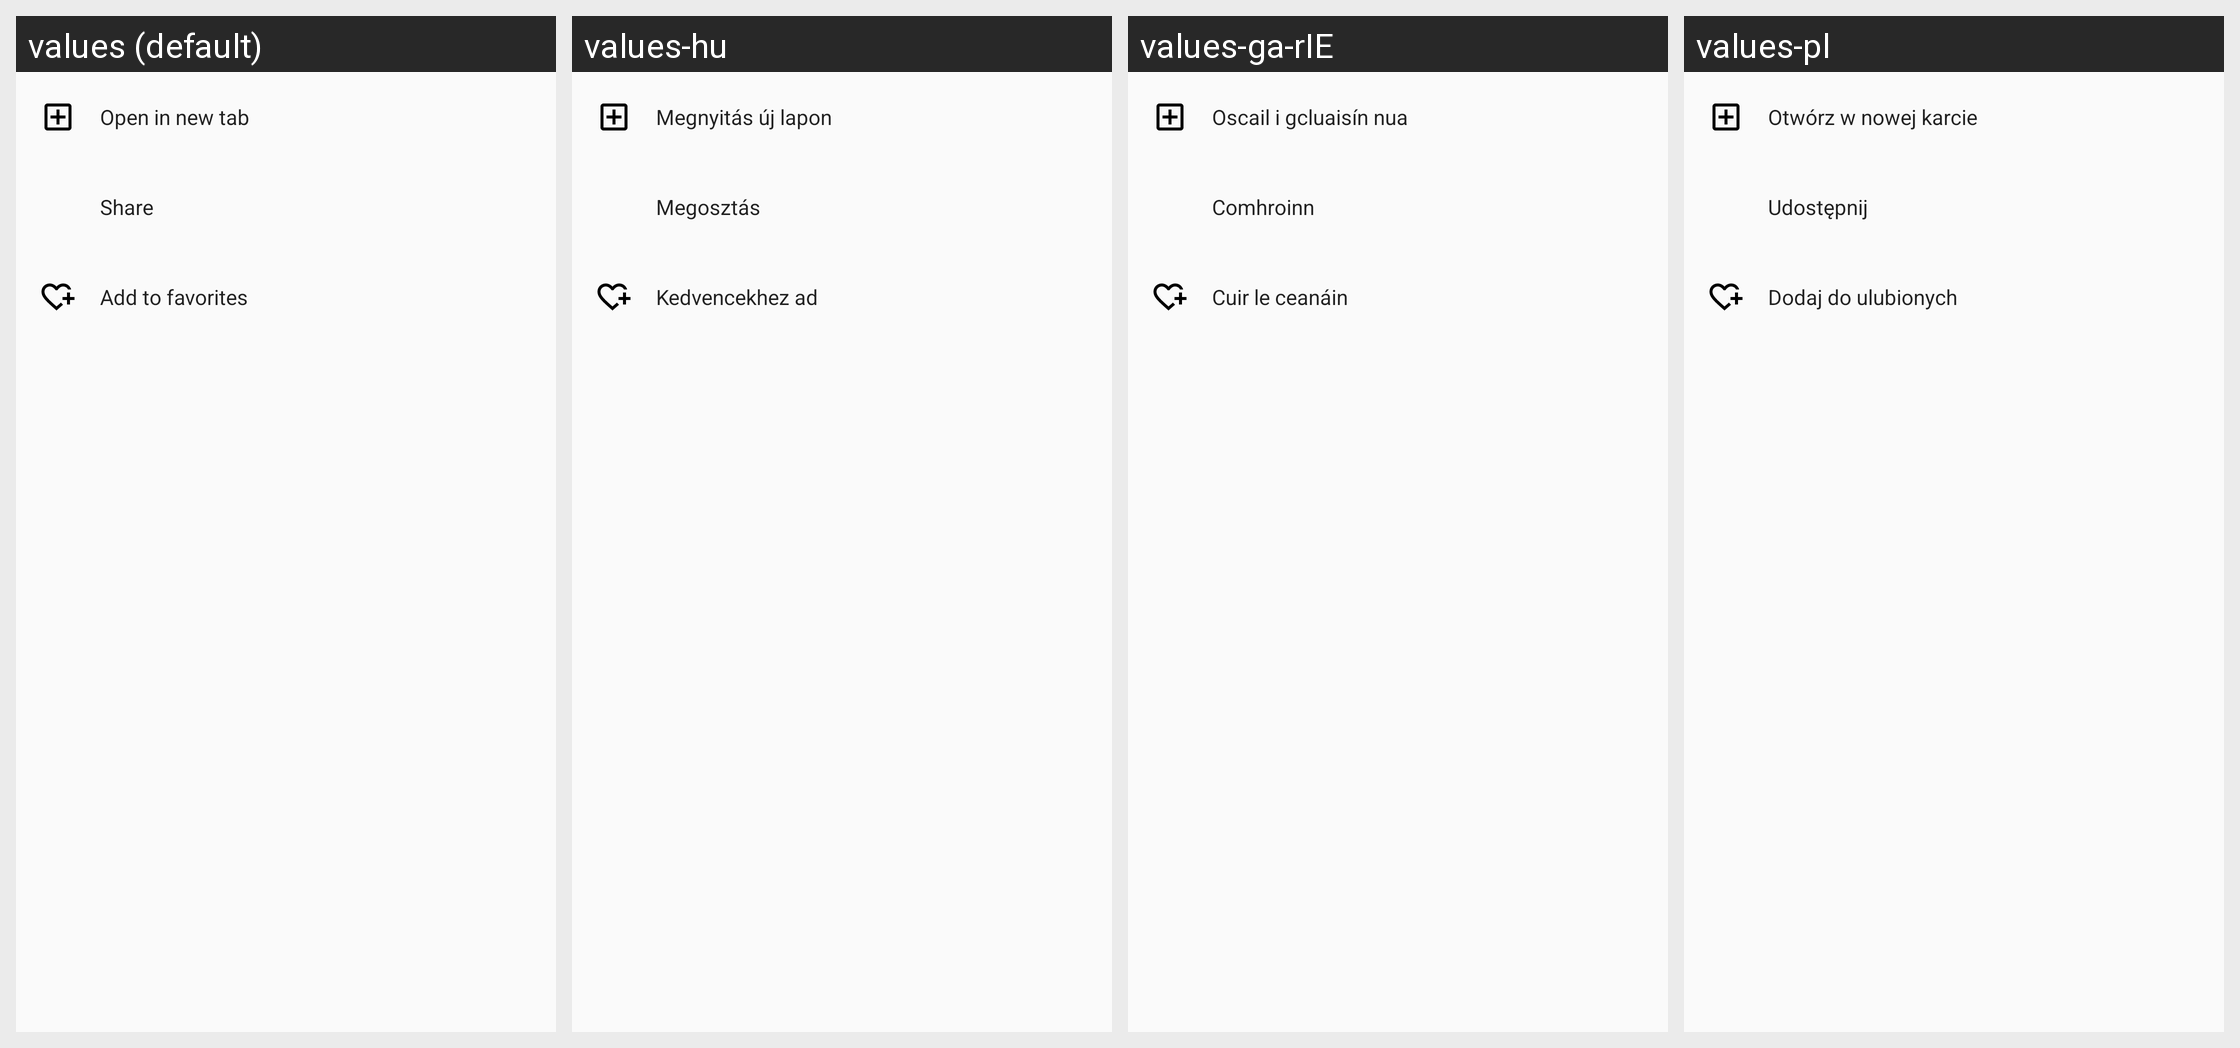

This grid shows one Android layout under several languages. Give, for every string resource on the screen, its name, the default text and each shown locale's text.
Android screen res/layout/sheet_actions.xml rendered under 4 locales, left to right: values (default), values-hu, values-ga-rIE, values-pl. Device: Nexus 5 (rendered at 1080×1920; each locale shown at half size, 540×960, under a caption strip naming it); theme AppTheme.
Other locales in the repository, not shown: values-af, values-ar, values-ast-rES, values-az, values-az-rAZ, values-be, values-bg, values-ca, values-ckb, values-cs, values-cy, values-da, values-de, values-el, values-en-rAU, values-en-rCA, values-en-rGB, values-en-rIN, values-es, values-es-rUS, values-et, values-et-rEE, values-eu, values-eu-rES, values-fa, values-fi, values-fr, values-fur-rIT, values-fy-rNL, values-gd, values-gl, values-gl-rES, values-hr, values-in, values-is, values-it, values-iw, values-ja, values-ka, values-ka-rGE, values-kab-rDZ, values-kn, values-kn-rIN, values-ko, values-ku, values-nb, values-nl, values-nn-rNO, values-pt-rBR, values-pt-rPT, values-ro, values-ru, values-sc-rIT, values-sk, values-sl, values-sq, values-sq-rAL, values-sr, values-sv, values-ta, values-th, values-tr, values-ug, values-uk, values-vi, values-zh-rCN, values-zh-rHK, values-zh-rTW.
Strings drawn on this screen, with the default value and each locale's value (text and hints the layout hard-codes, and strings that could not be matched under every locale, appear in the picture but are not listed):

menu_in_new_tab
  values: Open in new tab
  values-hu: Megnyitás új lapon
  values-ga-rIE: Oscail i gcluaisín nua
  values-pl: Otwórz w nowej karcie

menu_share
  values: Share
  values-hu: Megosztás
  values-ga-rIE: Comhroinn
  values-pl: Udostępnij

menu_fav_add
  values: Add to favorites
  values-hu: Kedvencekhez ad
  values-ga-rIE: Cuir le ceanáin
  values-pl: Dodaj do ulubionych
